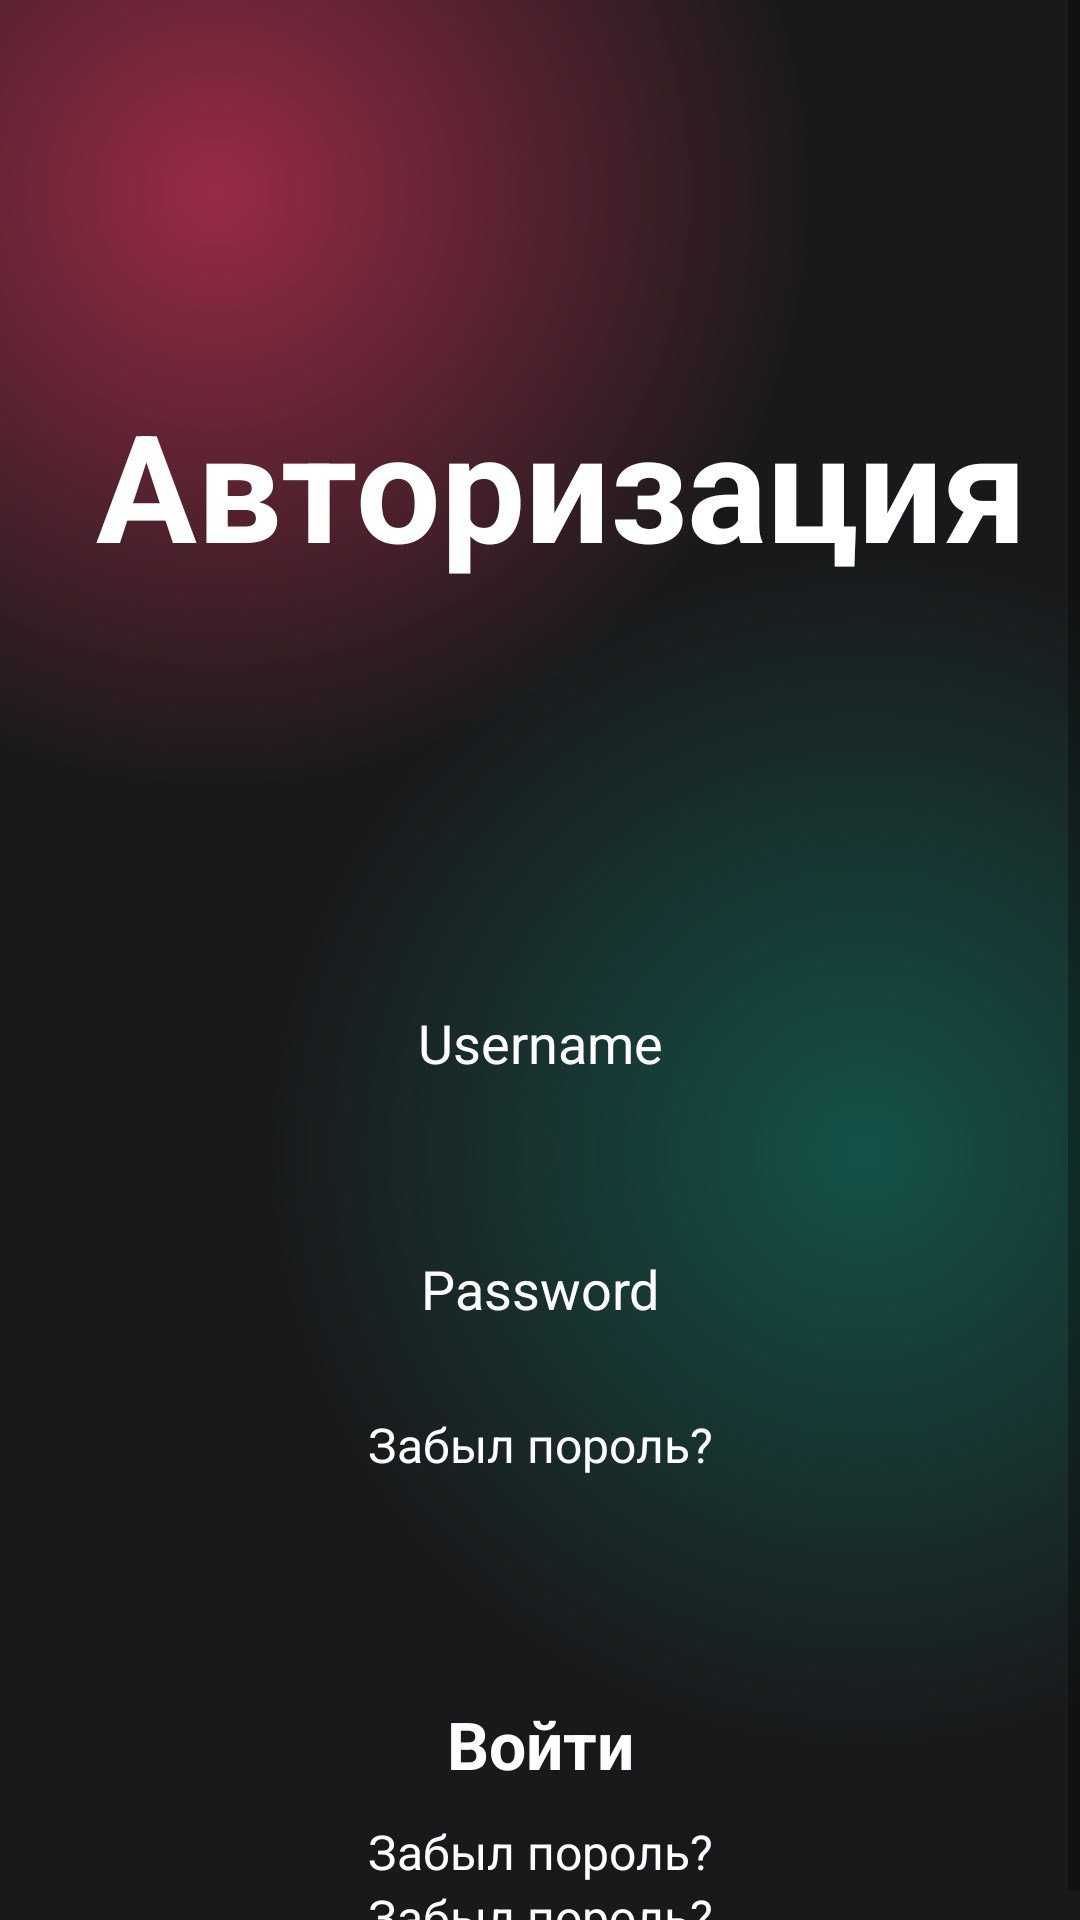

Layout XML and referenced resources for this Android screen:
<!-- AndroidManifest.xml: application theme Theme.KinoLenta -->
<!-- res/layout/activity_login.xml -->
<?xml version="1.0" encoding="utf-8"?>
<androidx.constraintlayout.widget.ConstraintLayout xmlns:android="http://schemas.android.com/apk/res/android"
    xmlns:app="http://schemas.android.com/apk/res-auto"
    xmlns:tools="http://schemas.android.com/tools"
    android:layout_width="match_parent"
    android:layout_height="match_parent"
    android:background="@color/main_bacground"
    tools:context=".Activity.LoginActivity">

    <ScrollView
        android:layout_width="match_parent"
        android:layout_height="match_parent"
        android:background="@drawable/gradient_color_bacground"
        app:layout_constraintBottom_toBottomOf="parent"
        app:layout_constraintEnd_toEndOf="parent"
        app:layout_constraintStart_toStartOf="parent"
        app:layout_constraintTop_toTopOf="parent">

        <LinearLayout
            android:layout_width="match_parent"
            android:layout_height="wrap_content"
            android:orientation="vertical">

            <TextView
                android:id="@+id/textView3"
                android:layout_width="match_parent"
                android:layout_height="wrap_content"
                android:text="Авторизация"
                android:textColor="@color/white"
                android:layout_marginStart="32dp"
                android:layout_marginTop="128dp"
                android:textSize="50sp"
                android:textStyle="bold"/>

            <EditText
                android:id="@+id/editTextText"
                android:layout_width="match_parent"
                android:layout_height="50dp"
                android:layout_marginTop="128dp"
                android:layout_marginBottom="16dp"
                android:layout_marginStart="32dp"
                android:layout_marginEnd="32dp"
                android:hint="Username"
                android:textAlignment="center"
                android:ems="10"
                android:inputType="text"
                android:textColor="@color/white"
                android:textColorHint="@color/white"
                android:background="@drawable/intro_btn_bacground"
                />



            <EditText
                android:id="@+id/editTextPassword"
                android:layout_width="match_parent"
                android:layout_height="50dp"
                android:layout_marginTop="16dp"
                android:layout_marginBottom="16dp"
                android:layout_marginStart="32dp"
                android:layout_marginEnd="32dp"
                android:hint="Password"
                android:textAlignment="center"
                android:ems="10"
                android:inputType="textPassword"
                android:textColor="@color/white"
                android:textColorHint="@color/white"
                android:background="@drawable/intro_btn_bacground"
                />

            <TextView
                android:id="@+id/textView4"
                android:layout_width="match_parent"
                android:layout_height="wrap_content"
                android:text="Забыл пороль?"
                android:textColor="@color/white"
                android:textAlignment="center"
                android:textSize="16dp"/>

            <androidx.appcompat.widget.AppCompatButton
                android:id="@+id/button2"
                style="@android:style/Widget.Button"
                android:background="@drawable/intro_btn_bacground"
                android:textColor="@color/white"
                android:layout_marginTop="64dp"
                android:layout_marginStart="32dp"
                android:layout_marginEnd="32dp"
                android:layout_width="match_parent"
                android:layout_height="50dp"
                android:text="Войти"
                android:textSize="22dp"
                android:textStyle="bold" />

            <TextView
                android:id="@+id/textView5"
                android:layout_width="match_parent"
                android:layout_height="wrap_content"
                android:text="Забыл пороль?"
                android:textColor="@color/white"
                android:textAlignment="center"
                android:textSize="16dp"/>
            <TextView
                android:id="@+id/textView6"
                android:layout_width="match_parent"
                android:layout_height="wrap_content"
                android:text="Забыл пороль?"
                android:textColor="@color/white"
                android:textAlignment="center"
                android:textSize="16dp"/>
        </LinearLayout>
    </ScrollView>
</androidx.constraintlayout.widget.ConstraintLayout>
<!-- resources referenced by this layout -->
<resources>
  <color name="main_bacground">#19191b</color>
  <color name="white">#FFFFFFFF</color>
  <!-- drawable gradient_color_bacground (drawable) -->
  <?xml version="1.0" encoding="utf-8"?>
  <layer-list xmlns:android="http://schemas.android.com/apk/res/android">
  <item>
      <shape>
          <gradient
              android:startColor="#99ec3660"
              android:centerColor="#19191b"
              android:endColor="#19191b"
              android:type="radial"
              android:gradientRadius="110%p"
              android:centerX="0.2"
              android:centerY="0.1"/>
      </shape>
  </item>
  
      <item>
          <shape>
              <gradient
                  android:startColor="#800f8a75"
                  android:centerColor="@android:color/transparent"
                  android:endColor="@android:color/transparent"
                  android:type="radial"
                  android:gradientRadius="110%p"
                  android:centerX="0.8"
                  android:centerY="0.6"/>
          </shape>
      </item>
  </layer-list>
  <style name="Theme.KinoLenta" parent="Base.Theme.KinoLenta" />
  <style name="Base.Theme.KinoLenta" parent="Theme.MaterialComponents.DayNight.NoActionBar">
          
          
          <item name="colorPrimaryDark">#19191b</item>
      </style>
</resources>
